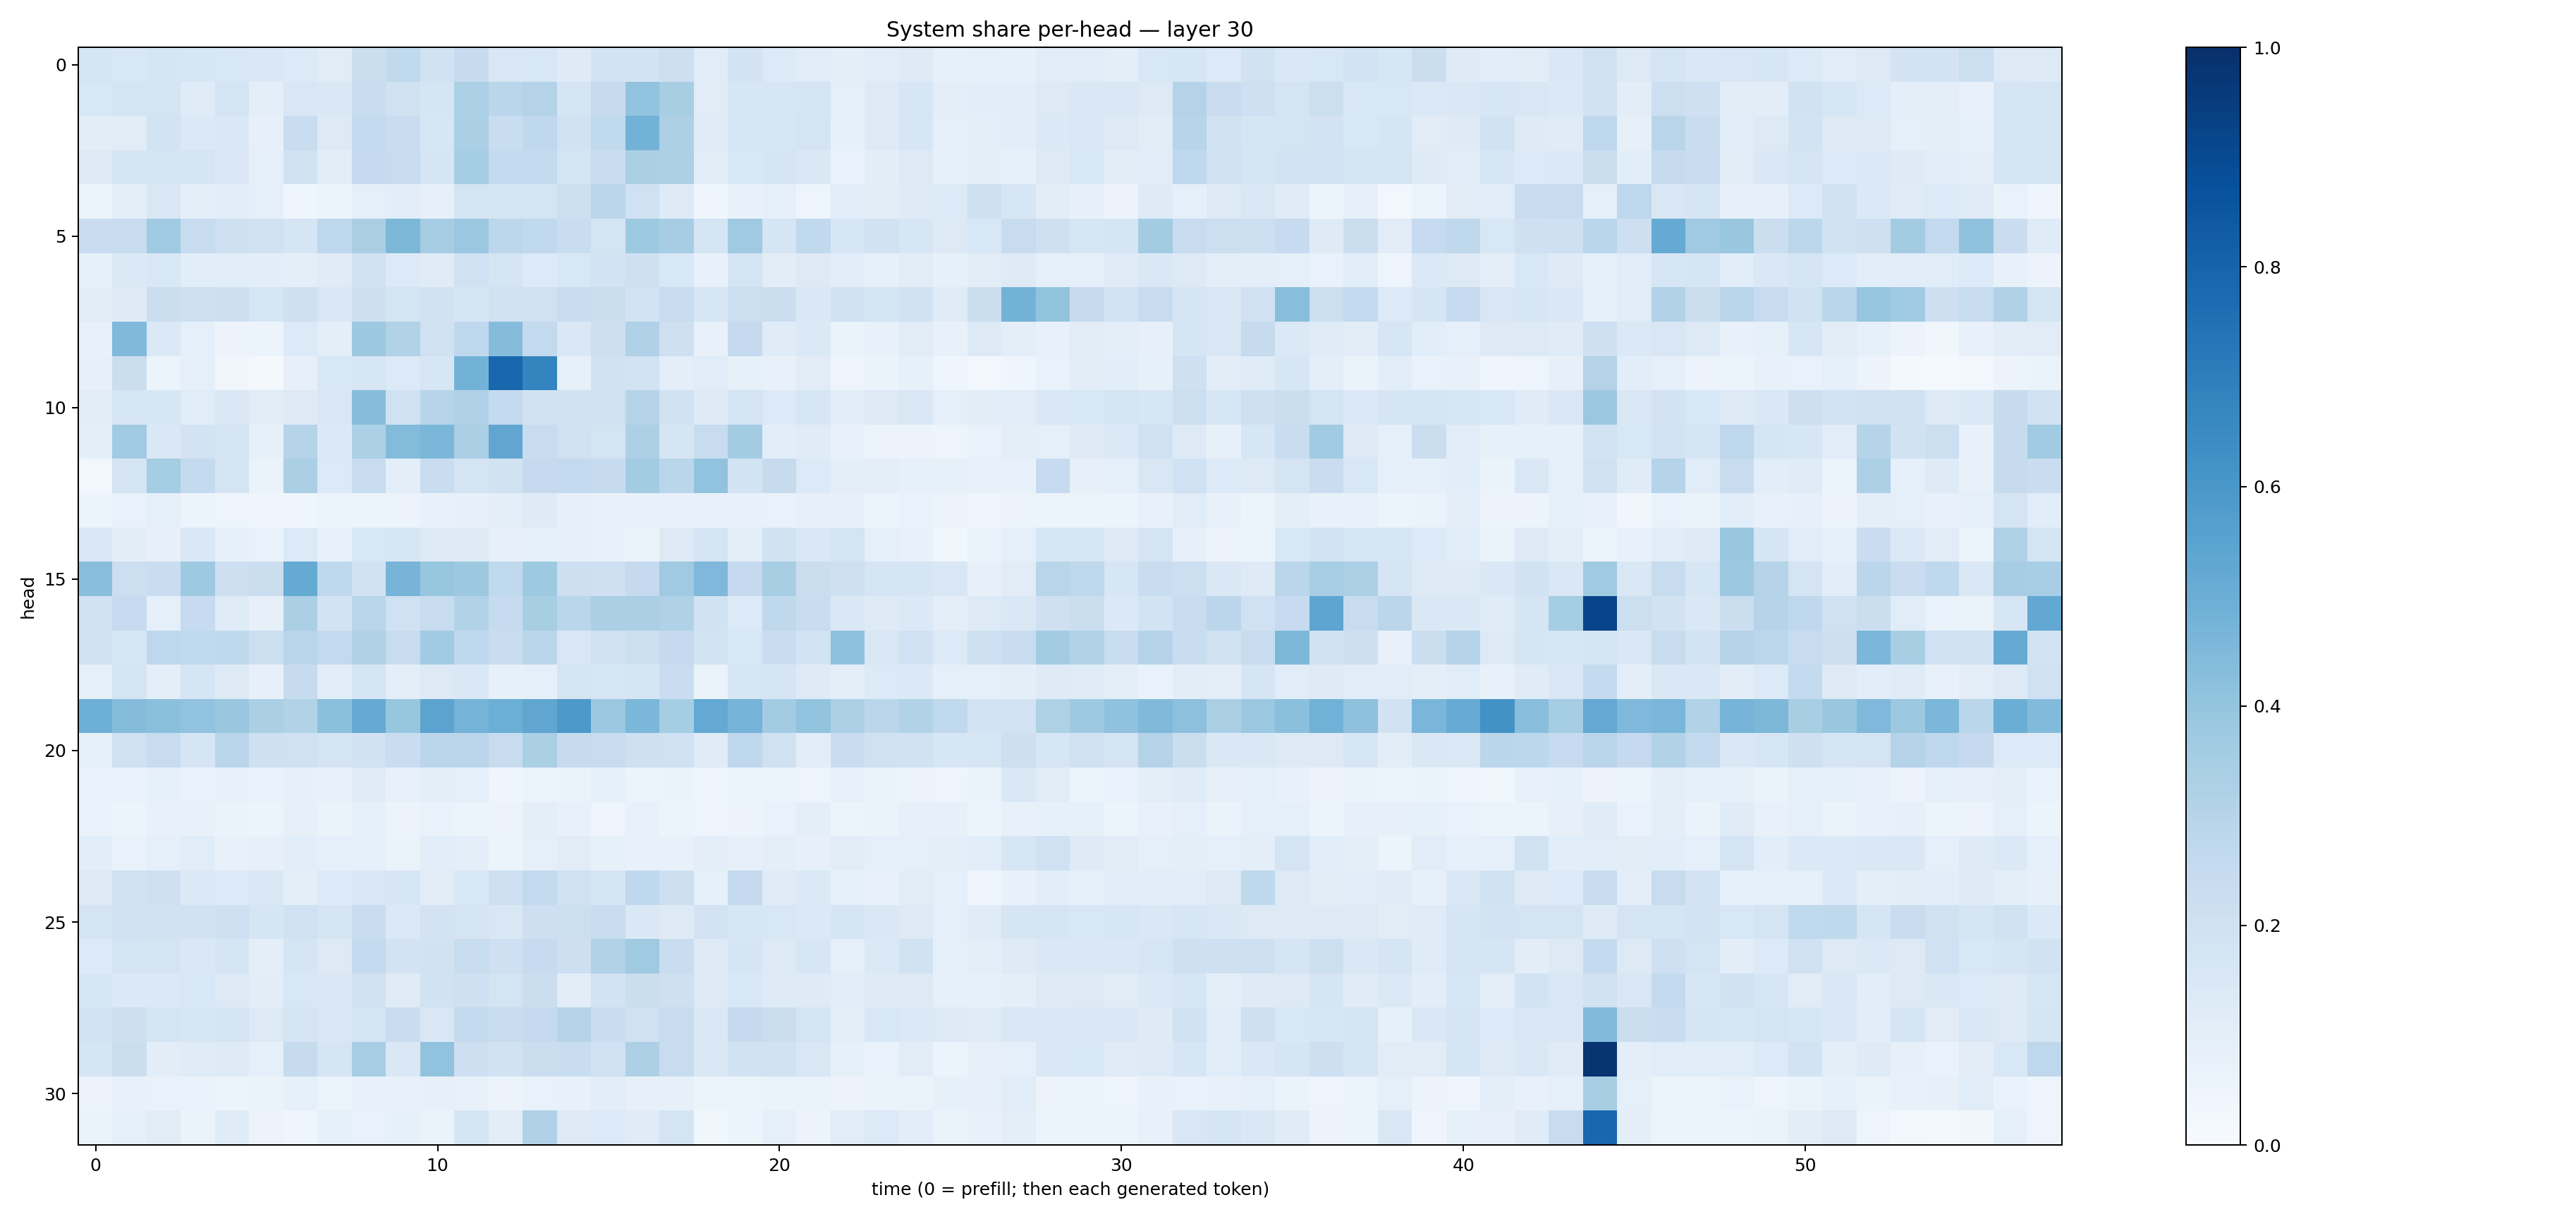

The file beside this chart, header and first rows:
0.17024888, 0.15615842, 0.17139398, 0.16243204, 0.15563326, 0.1459619, 0.13323893, 0.11133732, 0.22119631, 0.2641704, 0.19495393, 0.244311, 0.15103494, 0.15521225, 0.121247105, 0.18673046, 0.18547311, 0.21230912, 0.114291, 0.18013628, 0.13509509, 0.11359941, 0.0958722, 0.11497512
0.1539, 0.174, 0.173, 0.1189, 0.176, 0.09782, 0.1521, 0.1467, 0.2331, 0.1963, 0.1707, 0.3318, 0.287, 0.3081, 0.1709, 0.2428, 0.4046, 0.3424, 0.1132, 0.1625, 0.1595, 0.1684, 0.09261, 0.1292
0.1032, 0.1106, 0.1874, 0.138, 0.1434, 0.0796, 0.2336, 0.1297, 0.2575, 0.2272, 0.1583, 0.3337, 0.2315, 0.2667, 0.191, 0.2631, 0.477, 0.3255, 0.1173, 0.1636, 0.1619, 0.1727, 0.08435, 0.1282
0.1306, 0.1676, 0.1649, 0.1709, 0.1449, 0.08717, 0.1948, 0.1027, 0.2519, 0.24, 0.1715, 0.3521, 0.2555, 0.258, 0.1733, 0.2406, 0.3331, 0.331, 0.1094, 0.1527, 0.1694, 0.1407, 0.06887, 0.1036
0.05347, 0.09536, 0.1521, 0.09699, 0.1062, 0.08847, 0.04636, 0.05278, 0.08687, 0.1064, 0.07988, 0.1743, 0.1797, 0.1743, 0.2156, 0.2827, 0.1996, 0.1229, 0.04613, 0.0717, 0.09058, 0.05028, 0.1085, 0.1101
0.2286, 0.2397, 0.3674, 0.2407, 0.2062, 0.1992, 0.1655, 0.2763, 0.339, 0.4557, 0.3514, 0.3792, 0.2787, 0.2648, 0.2341, 0.1774, 0.3745, 0.3515, 0.1715, 0.3692, 0.1701, 0.2619, 0.1573, 0.1943
0.08423, 0.1379, 0.1549, 0.1065, 0.1165, 0.1087, 0.0938, 0.1202, 0.1883, 0.1363, 0.1177, 0.2026, 0.1696, 0.1366, 0.1524, 0.18, 0.2074, 0.1537, 0.07134, 0.1785, 0.1039, 0.1279, 0.1058, 0.08567
0.1052, 0.1221, 0.225, 0.2105, 0.2132, 0.1577, 0.2083, 0.151, 0.2125, 0.1729, 0.1933, 0.1647, 0.198, 0.1986, 0.2317, 0.2238, 0.1872, 0.2309, 0.1624, 0.2164, 0.2265, 0.1443, 0.1906, 0.1728
0.07205, 0.4486, 0.1383, 0.09317, 0.05739, 0.05284, 0.1331, 0.1013, 0.375, 0.3149, 0.1974, 0.2695, 0.4369, 0.2612, 0.1448, 0.2119, 0.3198, 0.2049, 0.0708, 0.2515, 0.1188, 0.1395, 0.06305, 0.07037
0.08202, 0.2212, 0.05894, 0.09182, 0.03198, 0.02234, 0.07958, 0.1556, 0.1634, 0.1339, 0.158, 0.4804, 0.7874, 0.6735, 0.08235, 0.1902, 0.1839, 0.1006, 0.1141, 0.08278, 0.0728, 0.1129, 0.05038, 0.06591
0.1043, 0.1586, 0.1596, 0.1171, 0.1474, 0.1108, 0.1324, 0.1509, 0.4329, 0.1964, 0.2934, 0.3193, 0.2545, 0.1928, 0.1882, 0.2017, 0.297, 0.1946, 0.1242, 0.1763, 0.1331, 0.1606, 0.1062, 0.1304
0.1009, 0.3652, 0.1459, 0.1814, 0.1674, 0.0829, 0.3022, 0.1398, 0.3315, 0.4376, 0.458, 0.333, 0.5337, 0.2372, 0.1968, 0.1746, 0.3262, 0.1697, 0.2397, 0.3565, 0.1057, 0.1184, 0.07149, 0.05594
0.02927, 0.1723, 0.353, 0.2567, 0.1795, 0.06505, 0.3326, 0.1363, 0.2354, 0.09824, 0.2307, 0.177, 0.1945, 0.2524, 0.2614, 0.2445, 0.3556, 0.2887, 0.4044, 0.1844, 0.2437, 0.135, 0.1003, 0.09613
0.06236, 0.06984, 0.08824, 0.05931, 0.05044, 0.03923, 0.04163, 0.06058, 0.05876, 0.05516, 0.07114, 0.07871, 0.09625, 0.1217, 0.08026, 0.07616, 0.07261, 0.07658, 0.0767, 0.07492, 0.06869, 0.08085, 0.08098, 0.06216
0.1505, 0.1029, 0.07912, 0.1428, 0.08273, 0.07, 0.1364, 0.07754, 0.1531, 0.1639, 0.1265, 0.1327, 0.08101, 0.08416, 0.07885, 0.07392, 0.0653, 0.1294, 0.1745, 0.09882, 0.1923, 0.1455, 0.1764, 0.08981
0.429, 0.2173, 0.2276, 0.3726, 0.2138, 0.2239, 0.5191, 0.2657, 0.1911, 0.4723, 0.392, 0.3783, 0.2654, 0.3713, 0.2134, 0.2056, 0.2538, 0.3699, 0.4524, 0.2529, 0.3401, 0.2217, 0.2091, 0.1656
0.1919, 0.2473, 0.09367, 0.249, 0.1206, 0.08129, 0.3323, 0.1814, 0.2897, 0.2018, 0.238, 0.3122, 0.2467, 0.3433, 0.2873, 0.3322, 0.3348, 0.3186, 0.1951, 0.1367, 0.2707, 0.2313, 0.145, 0.122
0.1925, 0.1564, 0.2748, 0.2644, 0.2697, 0.2165, 0.292, 0.2609, 0.3196, 0.2395, 0.3645, 0.2694, 0.2327, 0.2866, 0.1501, 0.1976, 0.2179, 0.2537, 0.1871, 0.1527, 0.2278, 0.1843, 0.411, 0.1498
0.08889, 0.1772, 0.09927, 0.1716, 0.1291, 0.0797, 0.2426, 0.1133, 0.1645, 0.09877, 0.1324, 0.143, 0.08394, 0.09288, 0.175, 0.1637, 0.167, 0.2272, 0.06288, 0.1612, 0.1641, 0.1227, 0.09592, 0.1337
0.4976, 0.4365, 0.4212, 0.4061, 0.388, 0.3347, 0.3126, 0.4216, 0.514, 0.3928, 0.5437, 0.4752, 0.4972, 0.5325, 0.5929, 0.3816, 0.4595, 0.3525, 0.5202, 0.4751, 0.3582, 0.4045, 0.3284, 0.2814
0.08294, 0.1967, 0.2351, 0.1659, 0.2886, 0.2077, 0.2025, 0.1727, 0.1936, 0.2313, 0.2842, 0.2814, 0.2359, 0.3353, 0.2443, 0.2366, 0.208, 0.2017, 0.1203, 0.266, 0.1979, 0.1085, 0.2284, 0.1983
0.0686, 0.06729, 0.08329, 0.06928, 0.07496, 0.06734, 0.08021, 0.07298, 0.1175, 0.0745, 0.09841, 0.08646, 0.04127, 0.06071, 0.06528, 0.08421, 0.05946, 0.06311, 0.04939, 0.05938, 0.0612, 0.04898, 0.07758, 0.06291
0.06733, 0.05229, 0.0724, 0.07255, 0.0664, 0.06099, 0.08108, 0.06484, 0.08399, 0.05634, 0.06747, 0.06025, 0.05673, 0.09566, 0.07392, 0.05005, 0.07067, 0.0545, 0.04943, 0.05814, 0.06978, 0.09387, 0.05468, 0.06613
0.1066, 0.06992, 0.09344, 0.1169, 0.07692, 0.08141, 0.1071, 0.09362, 0.09247, 0.06627, 0.1073, 0.09408, 0.06202, 0.08771, 0.1108, 0.08357, 0.07365, 0.07294, 0.101, 0.07943, 0.0992, 0.08099, 0.1103, 0.08936
0.1259, 0.1879, 0.2043, 0.1401, 0.1332, 0.1413, 0.1009, 0.1346, 0.1455, 0.1609, 0.1101, 0.1559, 0.2043, 0.258, 0.2004, 0.1719, 0.267, 0.2134, 0.08263, 0.2502, 0.1184, 0.1385, 0.08419, 0.07463
0.1734, 0.2029, 0.1876, 0.1899, 0.2055, 0.169, 0.2001, 0.1708, 0.2317, 0.1385, 0.1829, 0.1728, 0.1497, 0.2147, 0.2179, 0.2346, 0.1417, 0.1248, 0.1816, 0.1585, 0.1548, 0.1398, 0.1692, 0.1415
0.1354, 0.1738, 0.172, 0.1469, 0.171, 0.09859, 0.17, 0.1295, 0.2544, 0.1823, 0.1901, 0.2379, 0.2104, 0.249, 0.2123, 0.3098, 0.3693, 0.233, 0.1232, 0.1669, 0.1266, 0.1603, 0.08861, 0.1385
0.1594, 0.1399, 0.1387, 0.1529, 0.1322, 0.1044, 0.1551, 0.1412, 0.1964, 0.1177, 0.1905, 0.2099, 0.1734, 0.2204, 0.1055, 0.1832, 0.226, 0.2073, 0.1254, 0.154, 0.1248, 0.1234, 0.114, 0.1219
0.187, 0.2136, 0.1784, 0.1569, 0.1683, 0.1318, 0.172, 0.1487, 0.1722, 0.2299, 0.1496, 0.2552, 0.2352, 0.2527, 0.2995, 0.2289, 0.1962, 0.2365, 0.1477, 0.2529, 0.2195, 0.1778, 0.1014, 0.1549
0.1715, 0.2265, 0.1018, 0.1179, 0.1219, 0.08778, 0.2441, 0.1712, 0.347, 0.1423, 0.4058, 0.2133, 0.1928, 0.2205, 0.2317, 0.2004, 0.3275, 0.2401, 0.1472, 0.1881, 0.1882, 0.1492, 0.08538, 0.06953
0.05613, 0.0735, 0.06778, 0.06697, 0.05209, 0.06334, 0.08388, 0.05874, 0.07303, 0.07449, 0.08128, 0.07498, 0.05823, 0.06793, 0.07618, 0.1075, 0.07995, 0.08158, 0.0524, 0.05285, 0.06436, 0.06283, 0.05706, 0.06572
0.06585, 0.09224, 0.1127, 0.06475, 0.1181, 0.0555, 0.04351, 0.08549, 0.06928, 0.08292, 0.06462, 0.1689, 0.1018, 0.3169, 0.126, 0.1339, 0.119, 0.1729, 0.03645, 0.05432, 0.0913, 0.05656, 0.1135, 0.1352
